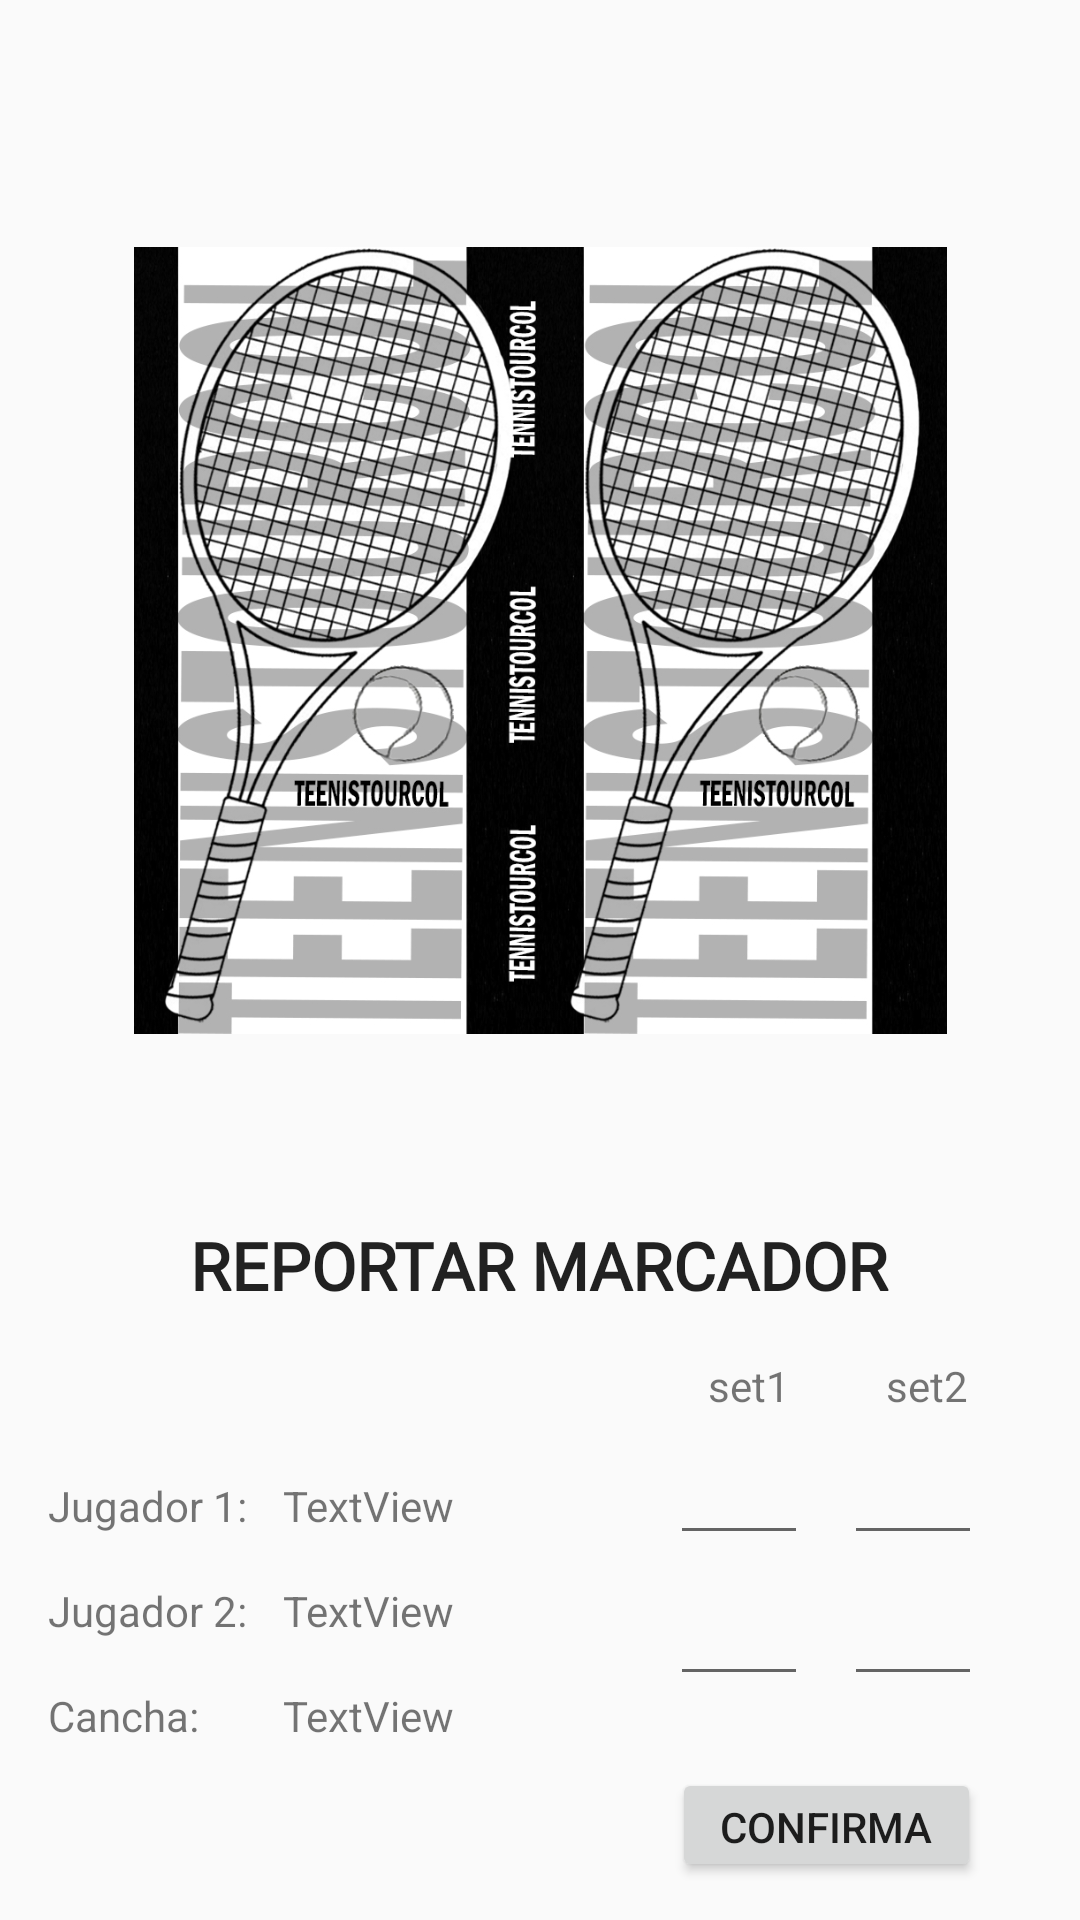

Write the Android layout XML for this screen, with the resource values it uses.
<!-- AndroidManifest.xml: application theme Theme.TennisTourCol -->
<!-- res/layout/activity_reportar_marcador.xml -->
<?xml version="1.0" encoding="utf-8"?>
<android.support.constraint.ConstraintLayout xmlns:android="http://schemas.android.com/apk/res/android"
    xmlns:app="http://schemas.android.com/apk/res-auto"
    xmlns:tools="http://schemas.android.com/tools"
    android:layout_width="match_parent"
    android:layout_height="match_parent"
    tools:context=".ReportarMarcadorActivity">

    <ImageView
        android:id="@+id/imageView3"
        android:layout_width="271dp"
        android:layout_height="307dp"
        android:layout_marginTop="60dp"
        app:layout_constraintEnd_toEndOf="parent"
        app:layout_constraintStart_toStartOf="parent"
        app:layout_constraintTop_toTopOf="parent"
        app:srcCompat="@drawable/tennistour" />

    <TextView
        android:id="@+id/textView17"
        android:layout_width="wrap_content"
        android:layout_height="wrap_content"
        android:layout_marginTop="40dp"
        android:fontFamily="@font/amaranth"
        android:text="Reportar marcador"
        android:textAllCaps="true"
        android:textAppearance="@style/TextAppearance.AppCompat.Large"
        android:textStyle="bold"
        app:layout_constraintEnd_toEndOf="parent"
        app:layout_constraintHorizontal_bias="0.498"
        app:layout_constraintStart_toStartOf="parent"
        app:layout_constraintTop_toBottomOf="@+id/imageView3" />

    <TextView
        android:id="@+id/textView22"
        android:layout_width="wrap_content"
        android:layout_height="wrap_content"
        android:layout_marginStart="16dp"
        android:layout_marginLeft="16dp"
        android:layout_marginTop="56dp"
        android:text="Jugador 1:"
        app:layout_constraintStart_toStartOf="parent"
        app:layout_constraintTop_toBottomOf="@+id/textView17" />

    <TextView
        android:id="@+id/textView23"
        android:layout_width="wrap_content"
        android:layout_height="wrap_content"
        android:layout_marginStart="16dp"
        android:layout_marginLeft="16dp"
        android:layout_marginTop="16dp"
        android:text="Jugador 2:"
        app:layout_constraintStart_toStartOf="parent"
        app:layout_constraintTop_toBottomOf="@+id/textView22" />

    <TextView
        android:id="@+id/textView24"
        android:layout_width="wrap_content"
        android:layout_height="wrap_content"
        android:layout_marginStart="16dp"
        android:layout_marginLeft="16dp"
        android:layout_marginTop="16dp"
        android:text="Cancha:"
        app:layout_constraintStart_toStartOf="parent"
        app:layout_constraintTop_toBottomOf="@+id/textView23" />

    <TextView
        android:id="@+id/jugador1Marcador"
        android:layout_width="wrap_content"
        android:layout_height="wrap_content"
        android:layout_marginStart="12dp"
        android:layout_marginLeft="12dp"
        android:layout_marginTop="56dp"
        android:text="TextView"
        app:layout_constraintStart_toEndOf="@+id/textView22"
        app:layout_constraintTop_toBottomOf="@+id/textView17" />

    <TextView
        android:id="@+id/jugador2Marcador"
        android:layout_width="wrap_content"
        android:layout_height="wrap_content"
        android:layout_marginStart="12dp"
        android:layout_marginLeft="12dp"
        android:layout_marginTop="16dp"
        android:text="TextView"
        app:layout_constraintStart_toEndOf="@+id/textView23"
        app:layout_constraintTop_toBottomOf="@+id/jugador1Marcador" />

    <TextView
        android:id="@+id/canchaMarcador"
        android:layout_width="wrap_content"
        android:layout_height="wrap_content"
        android:layout_marginStart="28dp"
        android:layout_marginLeft="28dp"
        android:layout_marginTop="16dp"
        android:text="TextView"
        app:layout_constraintStart_toEndOf="@+id/textView24"
        app:layout_constraintTop_toBottomOf="@+id/jugador2Marcador" />

    <TextView
        android:id="@+id/textView28"
        android:layout_width="wrap_content"
        android:layout_height="wrap_content"
        android:layout_marginStart="236dp"
        android:layout_marginLeft="236dp"
        android:layout_marginTop="16dp"
        android:text="set1"
        app:layout_constraintStart_toStartOf="parent"
        app:layout_constraintTop_toBottomOf="@+id/textView17" />

    <TextView
        android:id="@+id/textView29"
        android:layout_width="wrap_content"
        android:layout_height="wrap_content"
        android:layout_marginStart="32dp"
        android:layout_marginLeft="32dp"
        android:layout_marginTop="16dp"
        android:text="set2"
        app:layout_constraintStart_toEndOf="@+id/textView28"
        app:layout_constraintTop_toBottomOf="@+id/textView17" />

    <EditText
        android:id="@+id/set1J1"
        android:layout_width="46dp"
        android:layout_height="42dp"
        android:layout_marginStart="72dp"
        android:layout_marginLeft="72dp"
        android:layout_marginTop="5dp"
        android:ems="10"
        android:inputType="number"
        app:layout_constraintStart_toEndOf="@+id/jugador1Marcador"
        app:layout_constraintTop_toBottomOf="@+id/textView28" />

    <EditText
        android:id="@+id/set2J2"
        android:layout_width="46dp"
        android:layout_height="42dp"
        android:layout_marginStart="12dp"
        android:layout_marginLeft="12dp"
        android:layout_marginTop="5dp"
        android:ems="10"
        android:inputType="number"
        app:layout_constraintStart_toEndOf="@+id/set1J2"
        app:layout_constraintTop_toBottomOf="@+id/set2J1" />

    <EditText
        android:id="@+id/set1J2"
        android:layout_width="46dp"
        android:layout_height="42dp"
        android:layout_marginStart="72dp"
        android:layout_marginLeft="72dp"
        android:layout_marginTop="5dp"
        android:ems="10"
        android:inputType="number"
        app:layout_constraintStart_toEndOf="@+id/jugador2Marcador"
        app:layout_constraintTop_toBottomOf="@+id/set1J1" />

    <EditText
        android:id="@+id/set2J1"
        android:layout_width="46dp"
        android:layout_height="42dp"
        android:layout_marginStart="12dp"
        android:layout_marginLeft="12dp"
        android:layout_marginTop="5dp"
        android:ems="10"
        android:inputType="number"
        app:layout_constraintStart_toEndOf="@+id/set1J1"
        app:layout_constraintTop_toBottomOf="@+id/textView29" />

    <Button
        android:id="@+id/confirmarMarador"
        android:layout_width="103dp"
        android:layout_height="38dp"
        android:layout_marginStart="224dp"
        android:layout_marginLeft="224dp"
        android:layout_marginTop="24dp"
        android:text="Confirmar"
        app:layout_constraintStart_toStartOf="parent"
        app:layout_constraintTop_toBottomOf="@+id/set1J2" />

</android.support.constraint.ConstraintLayout>
<!-- resources referenced by this layout -->
<resources>
  <!-- drawable tennistour: jpg bitmap (drawable, 471030 bytes) -->
  <style name="Theme.TennisTourCol" parent="Theme.AppCompat.Light.DarkActionBar">
          
          <item name="colorPrimary">@color/blackcolor_500</item>
          <item name="colorPrimaryDark">@color/blackcolor_700</item>
          <item name="colorAccent">@color/teal_200</item>
          
      </style>
  <color name="blackcolor_500">#4c4c48</color>
  <color name="blackcolor_700">#43433c</color>
  <color name="teal_200">#FF03DAC5</color>
</resources>
